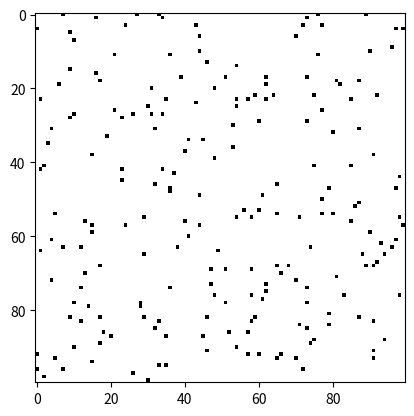

Here is the Python script that generated this plot:
import numpy as np

def generate_occupancy_map(scene, threshold, block_size=0.1):
    # 假设scene的shape是(B, 4096, 3)，其中B是样本数，4096是点的数目，每个点有(x, z, y)坐标
    
    # 将(x, z, y)坐标映射到(x, y)平面
    x_vals = scene[:, :, 0]  # 获取x坐标
    y_vals = scene[:, :, 2]  # 获取y坐标
    z_vals = scene[:, :, 1]  # 获取z坐标
    
    # 确定x和y的最小最大值，以便确定网格大小
    x_min, x_max = np.min(x_vals), np.max(x_vals)
    y_min, y_max = np.min(y_vals), np.max(y_vals)
    
    # 计算网格的尺寸
    x_grid_size = int(np.ceil((x_max - x_min) / block_size))
    y_grid_size = int(np.ceil((y_max - y_min) / block_size))
    
    # 创建一个全为0的占用图
    occupancy_map = np.zeros((x_grid_size, y_grid_size))
    
    # 遍历场景中的每个点
    for i in range(scene.shape[0]):  # 遍历B个场景样本
        for j in range(scene.shape[1]):  # 遍历每个样本中的4096个点
            x = x_vals[i, j]
            y = y_vals[i, j]
            z = z_vals[i, j]
            
            # 将x, y坐标映射到对应的网格位置
            x_index = int((x - x_min) / block_size)
            y_index = int((y - y_min) / block_size)
            
            # 如果当前z值大于threshold，设置为占用（1）
            if z > threshold:
                occupancy_map[x_index, y_index] = 1
    
    return occupancy_map

# 示例使用
scene = np.random.rand(10, 4096, 3) * 10  # 示例场景数据
threshold = 0.5  # 假设阈值为0.5
occupancy_map = generate_occupancy_map(scene, threshold)

# 输出结果
import matplotlib.pyplot as plt
plt.imshow(occupancy_map, cmap='gray')
plt.savefig('occupancy_map.png')
